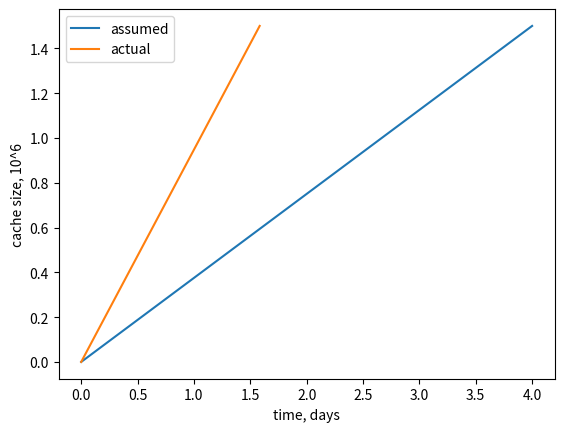

Reproduce this figure in Python.
import numpy as np
import matplotlib.pyplot as plt
from datetime import datetime

N = 1_500_000
assumed_ttl_days = 4

t1 = datetime(2020, 2, 17, 14, 0)
t2 = datetime(2020, 2, 19, 4, 0)
dt = t2 - t1
dt_days = dt.days + dt.seconds/3600/24

N1 = 0
N2 = N
dN = N2 - N1

rate = dN/dt_days

print("Time period, days: {0:.1f}".format(dt_days))
print("Actual cache size rate 1/days: {0:.0f}".format(rate))

plt.xlabel('time, days')
plt.ylabel('cache size, 10^6')
plt.plot([0., assumed_ttl_days], [0., dN/1e6], label='assumed')
plt.plot([0.,          dt_days], [0., dN/1e6], label='actual')
plt.legend(loc="upper left")
plt.show()